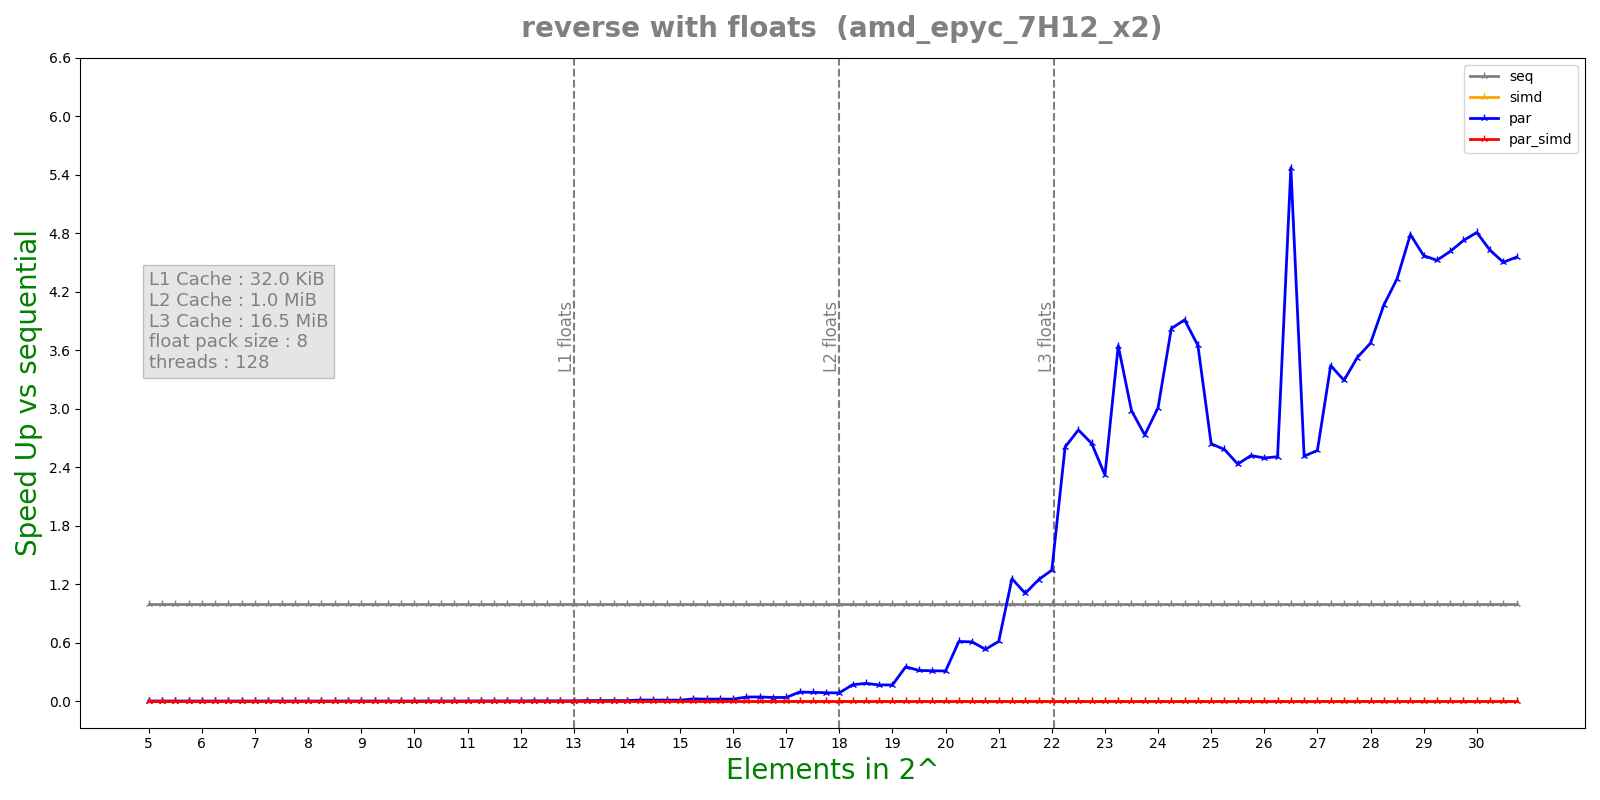

The data file committed next to this chart (first rows):
n, lane, threads, seq, simd, par, par_simd
5, 8, 128, 1.11e-07, 1.79769e+308, 7.3168e-05, 1.79769e+308
5, 8, 128, 6e-08, 1.79769e+308, 6.6917e-05, 1.79769e+308
5, 8, 128, 6e-08, 1.79769e+308, 7.5493e-05, 1.79769e+308
5, 8, 128, 6e-08, 1.79769e+308, 6.6325e-05, 1.79769e+308
5, 8, 128, 6e-08, 1.79769e+308, 0.0001078, 1.79769e+308
5.25, 8, 128, 8e-08, 1.79769e+308, 0.0001488, 1.79769e+308
5.25, 8, 128, 8e-08, 1.79769e+308, 0.0001696, 1.79769e+308
5.25, 8, 128, 7e-08, 1.79769e+308, 0.0001268, 1.79769e+308
5.25, 8, 128, 7e-08, 1.79769e+308, 0.0001711, 1.79769e+308
5.25, 8, 128, 8e-08, 1.79769e+308, 0.0001639, 1.79769e+308
5.5, 8, 128, 7e-08, 1.79769e+308, 0.0002139, 1.79769e+308
5.5, 8, 128, 9e-08, 1.79769e+308, 0.0002241, 1.79769e+308
5.5, 8, 128, 8.1e-08, 1.79769e+308, 0.0002525, 1.79769e+308
5.5, 8, 128, 9e-08, 1.79769e+308, 0.0002044, 1.79769e+308
5.5, 8, 128, 9.1e-08, 1.79769e+308, 0.0002684, 1.79769e+308
5.75, 8, 128, 8e-08, 1.79769e+308, 0.0002933, 1.79769e+308
5.75, 8, 128, 7e-08, 1.79769e+308, 0.0002742, 1.79769e+308
5.75, 8, 128, 8e-08, 1.79769e+308, 0.0003351, 1.79769e+308
5.75, 8, 128, 7e-08, 1.79769e+308, 0.0004103, 1.79769e+308
5.75, 8, 128, 9e-08, 1.79769e+308, 0.0004635, 1.79769e+308
6, 8, 128, 8e-08, 1.79769e+308, 0.000527, 1.79769e+308
6, 8, 128, 7e-08, 1.79769e+308, 0.0005248, 1.79769e+308
6, 8, 128, 7e-08, 1.79769e+308, 0.0005445, 1.79769e+308
6, 8, 128, 1.11e-07, 1.79769e+308, 0.0005699, 1.79769e+308
6, 8, 128, 8e-08, 1.79769e+308, 0.0006279, 1.79769e+308
6.25, 8, 128, 9e-08, 1.79769e+308, 0.0005461, 1.79769e+308
6.25, 8, 128, 9e-08, 1.79769e+308, 0.0006009, 1.79769e+308
6.25, 8, 128, 8e-08, 1.79769e+308, 0.0006511, 1.79769e+308
6.25, 8, 128, 1e-07, 1.79769e+308, 0.0006499, 1.79769e+308
6.25, 8, 128, 1e-07, 1.79769e+308, 0.000694, 1.79769e+308
6.5, 8, 128, 9.1e-08, 1.79769e+308, 0.0008231, 1.79769e+308
6.5, 8, 128, 1.2e-07, 1.79769e+308, 0.0007157, 1.79769e+308
6.5, 8, 128, 8e-08, 1.79769e+308, 0.0007652, 1.79769e+308
6.5, 8, 128, 1.21e-07, 1.79769e+308, 0.0008085, 1.79769e+308
6.5, 8, 128, 1e-07, 1.79769e+308, 0.0008801, 1.79769e+308
6.75, 8, 128, 1e-07, 1.79769e+308, 0.0009571, 1.79769e+308
6.75, 8, 128, 9e-08, 1.79769e+308, 0.001018, 1.79769e+308
6.75, 8, 128, 1e-07, 1.79769e+308, 0.001047, 1.79769e+308
6.75, 8, 128, 1.3e-07, 1.79769e+308, 0.0009898, 1.79769e+308
6.75, 8, 128, 1e-07, 1.79769e+308, 0.001004, 1.79769e+308
7, 8, 128, 1.11e-07, 1.79769e+308, 0.001022, 1.79769e+308
7, 8, 128, 1.5e-07, 1.79769e+308, 0.001012, 1.79769e+308
7, 8, 128, 1e-07, 1.79769e+308, 0.001099, 1.79769e+308
7, 8, 128, 1.1e-07, 1.79769e+308, 0.0009967, 1.79769e+308
7, 8, 128, 8e-08, 1.79769e+308, 0.001048, 1.79769e+308
7.25, 8, 128, 1.1e-07, 1.79769e+308, 0.001243, 1.79769e+308
7.25, 8, 128, 1.11e-07, 1.79769e+308, 0.001237, 1.79769e+308
7.25, 8, 128, 1.2e-07, 1.79769e+308, 0.001228, 1.79769e+308
7.25, 8, 128, 1.21e-07, 1.79769e+308, 0.001231, 1.79769e+308
7.25, 8, 128, 1.3e-07, 1.79769e+308, 0.001256, 1.79769e+308
7.5, 8, 128, 1.3e-07, 1.79769e+308, 0.001423, 1.79769e+308
7.5, 8, 128, 1.31e-07, 1.79769e+308, 0.001532, 1.79769e+308
7.5, 8, 128, 1.2e-07, 1.79769e+308, 0.001399, 1.79769e+308
7.5, 8, 128, 1.3e-07, 1.79769e+308, 0.001607, 1.79769e+308
7.5, 8, 128, 1.3e-07, 1.79769e+308, 0.00134, 1.79769e+308
7.75, 8, 128, 1.6e-07, 1.79769e+308, 0.001716, 1.79769e+308
7.75, 8, 128, 1.4e-07, 1.79769e+308, 0.001698, 1.79769e+308
7.75, 8, 128, 1.4e-07, 1.79769e+308, 0.00176, 1.79769e+308
7.75, 8, 128, 1.5e-07, 1.79769e+308, 0.001588, 1.79769e+308
7.75, 8, 128, 1.41e-07, 1.79769e+308, 0.001869, 1.79769e+308
... 460 more rows
